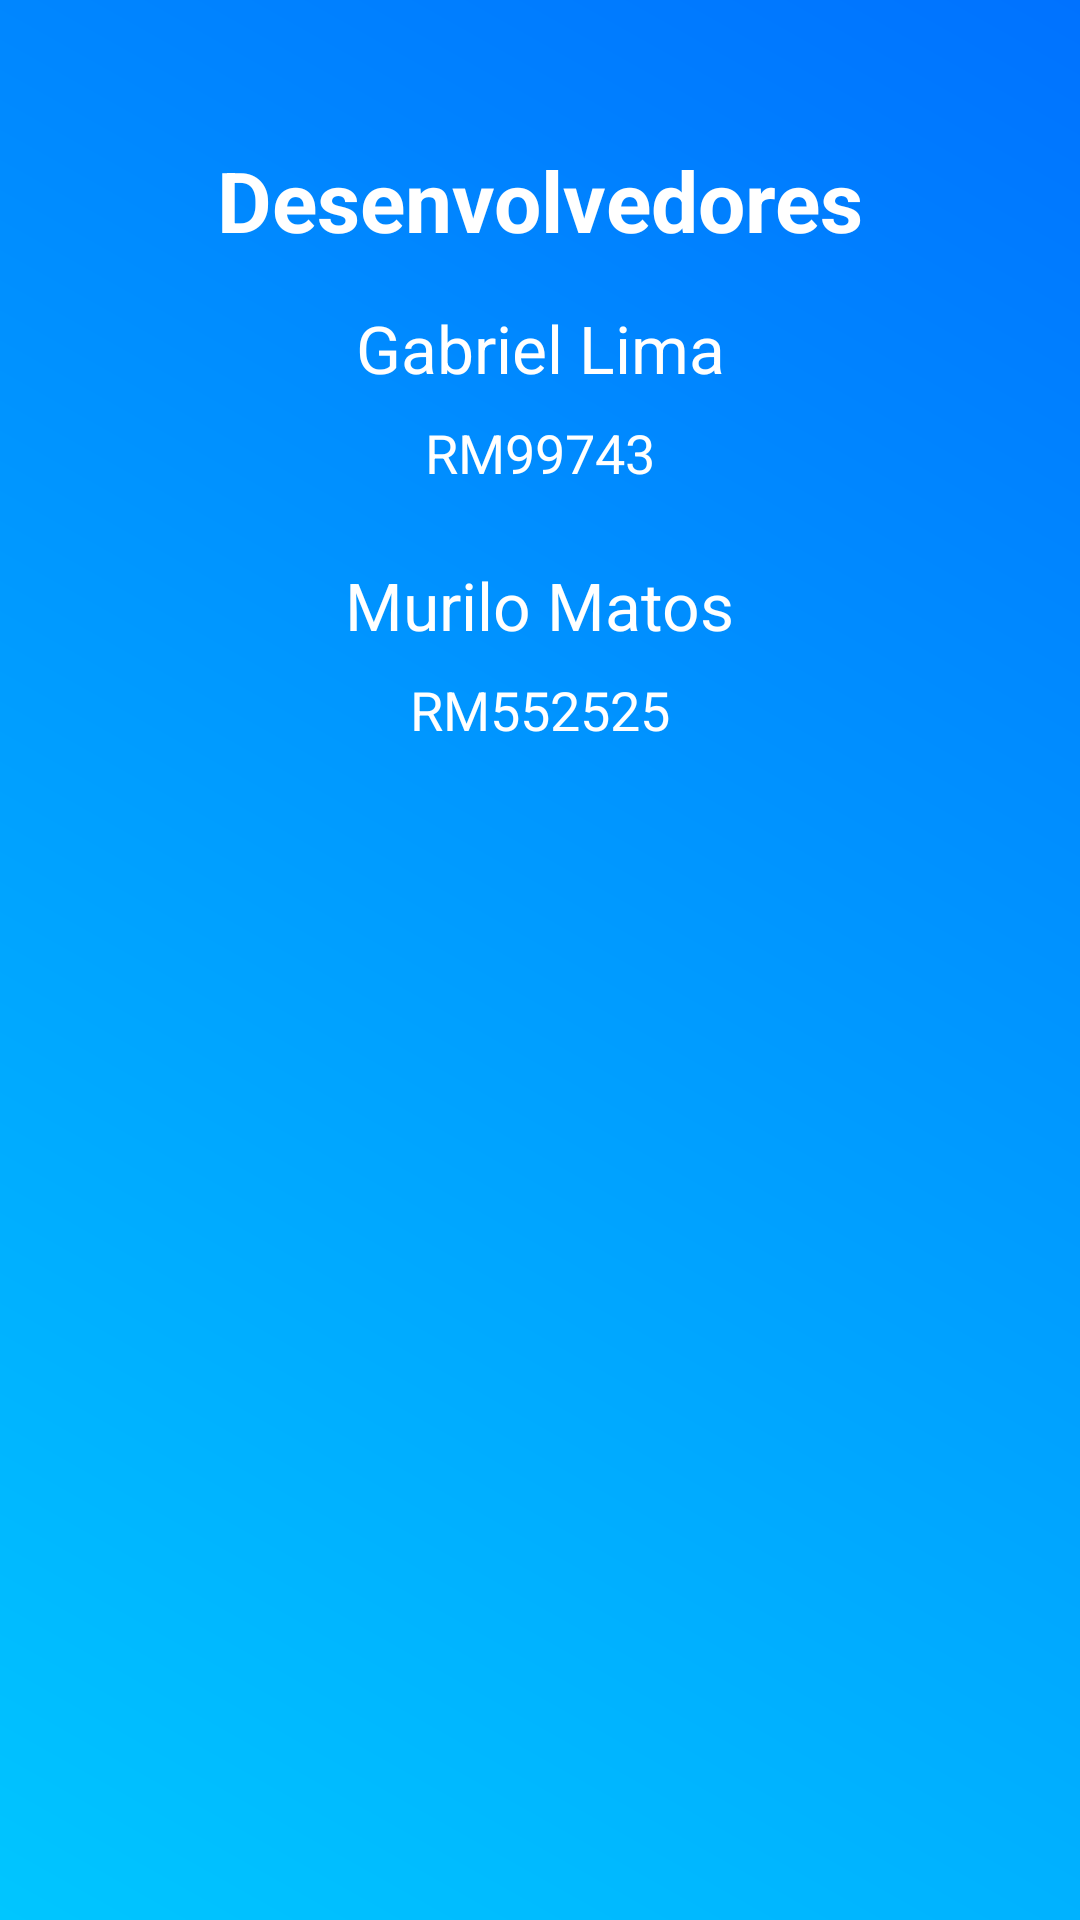

This screen was rendered from an Android layout file. Write that file and the resources it references.
<!-- AndroidManifest.xml: application theme Theme.CP3Mobile -->
<!-- res/layout/activity_developers.xml -->
<androidx.constraintlayout.widget.ConstraintLayout
    xmlns:android="http://schemas.android.com/apk/res/android"
    xmlns:app="http://schemas.android.com/apk/res-auto"
    android:layout_width="match_parent"
    android:layout_height="match_parent"
    android:padding="16dp"
    android:background="@drawable/gradient_background">

    
    <TextView
        android:id="@+id/textViewDevelopers"
        android:layout_width="wrap_content"
        android:layout_height="wrap_content"
        android:text="Desenvolvedores"
        android:textSize="28sp"
        android:textStyle="bold"
        android:textColor="@android:color/white"
        app:layout_constraintTop_toTopOf="parent"
        app:layout_constraintStart_toStartOf="parent"
        app:layout_constraintEnd_toEndOf="parent"
        android:layout_marginTop="32dp" />

    
    <TextView
        android:id="@+id/textViewGabriel"
        android:layout_width="wrap_content"
        android:layout_height="wrap_content"
        android:text="Gabriel Lima"
        android:textSize="22sp"
        android:textColor="@android:color/white"
        app:layout_constraintTop_toBottomOf="@id/textViewDevelopers"
        app:layout_constraintStart_toStartOf="parent"
        app:layout_constraintEnd_toEndOf="parent"
        android:layout_marginTop="16dp" />

    
    <TextView
        android:id="@+id/textViewGabrielRM"
        android:layout_width="wrap_content"
        android:layout_height="wrap_content"
        android:text="RM99743"
        android:textSize="18sp"
        android:textColor="@android:color/white"
        app:layout_constraintTop_toBottomOf="@id/textViewGabriel"
        app:layout_constraintStart_toStartOf="parent"
        app:layout_constraintEnd_toEndOf="parent"
        android:layout_marginTop="8dp" />

    
    <TextView
        android:id="@+id/textViewMurilo"
        android:layout_width="wrap_content"
        android:layout_height="wrap_content"
        android:text="Murilo Matos"
        android:textSize="22sp"
        android:textColor="@android:color/white"
        app:layout_constraintTop_toBottomOf="@id/textViewGabrielRM"
        app:layout_constraintStart_toStartOf="parent"
        app:layout_constraintEnd_toEndOf="parent"
        android:layout_marginTop="24dp" />

    
    <TextView
        android:id="@+id/textViewMuriloRM"
        android:layout_width="wrap_content"
        android:layout_height="wrap_content"
        android:text="RM552525"
        android:textSize="18sp"
        android:textColor="@android:color/white"
        app:layout_constraintTop_toBottomOf="@id/textViewMurilo"
        app:layout_constraintStart_toStartOf="parent"
        app:layout_constraintEnd_toEndOf="parent"
        android:layout_marginTop="8dp" />
</androidx.constraintlayout.widget.ConstraintLayout>
<!-- resources referenced by this layout -->
<resources>
  <!-- drawable gradient_background (drawable) -->
  <?xml version="1.0" encoding="utf-8"?>
  <layer-list xmlns:android="http://schemas.android.com/apk/res/android">
      <item>
          <shape android:shape="rectangle">
              <gradient
                  android:angle="45"
                  android:startColor="#00C6FF"
              android:endColor="#0072FF"
              android:type="linear" />
          </shape>
      </item>
  </layer-list>
  <style name="Theme.CP3Mobile" parent="Theme.MaterialComponents.DayNight.NoActionBar">
          
          <item name="colorPrimary">@color/colorPrimary</item>
          <item name="colorPrimaryVariant">@color/colorPrimaryVariant</item>
          <item name="colorSecondary">@color/colorSecondary</item>
  
          
          <item name="android:colorBackground">@color/colorBackground</item>
          <item name="android:textColor">@color/colorOnBackground</item>
  
          
          <item name="android:statusBarColor">@color/colorPrimaryVariant</item>
          <item name="android:navigationBarColor">@color/colorPrimary</item>
      </style>
  <color name="colorPrimary">#4CAF50</color>
  <color name="colorPrimaryVariant">#388E3C</color>
  <color name="colorSecondary">#03A9F4</color>
  <color name="colorBackground">#FAFAFA</color>
  <color name="colorOnBackground">#212121</color>
</resources>
